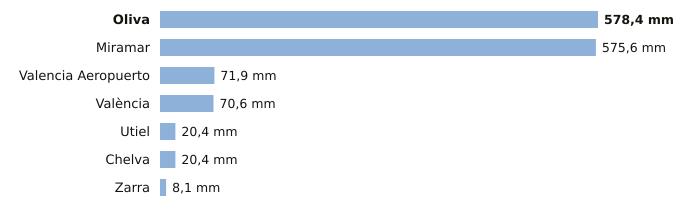

The table this chart was drawn from, first rows:
estacion, provincia, indicativo, mm_6_dias_anteriores, mm_hoy, mm_7_dias, horas_de_hoy
Oliva, Valencia, 8058X, 578.4, 0.0, 578.4, 1
Miramar, Valencia, 8058Y, 575.6, 0.0, 575.6, 1
Valencia Aeropuerto, Valencia, 8414A, 71.9, 0.0, 71.9, 1
València, Valencia, 8416, 70.6, 0.0, 70.6, 1
Utiel, Valencia, 8309X, 20.4, 0.0, 20.4, 1
Chelva, Valencia, 8395X, 20.4, 0.0, 20.4, 1
Zarra, Valencia, 8203O, 8.1, 0.0, 8.1, 1
